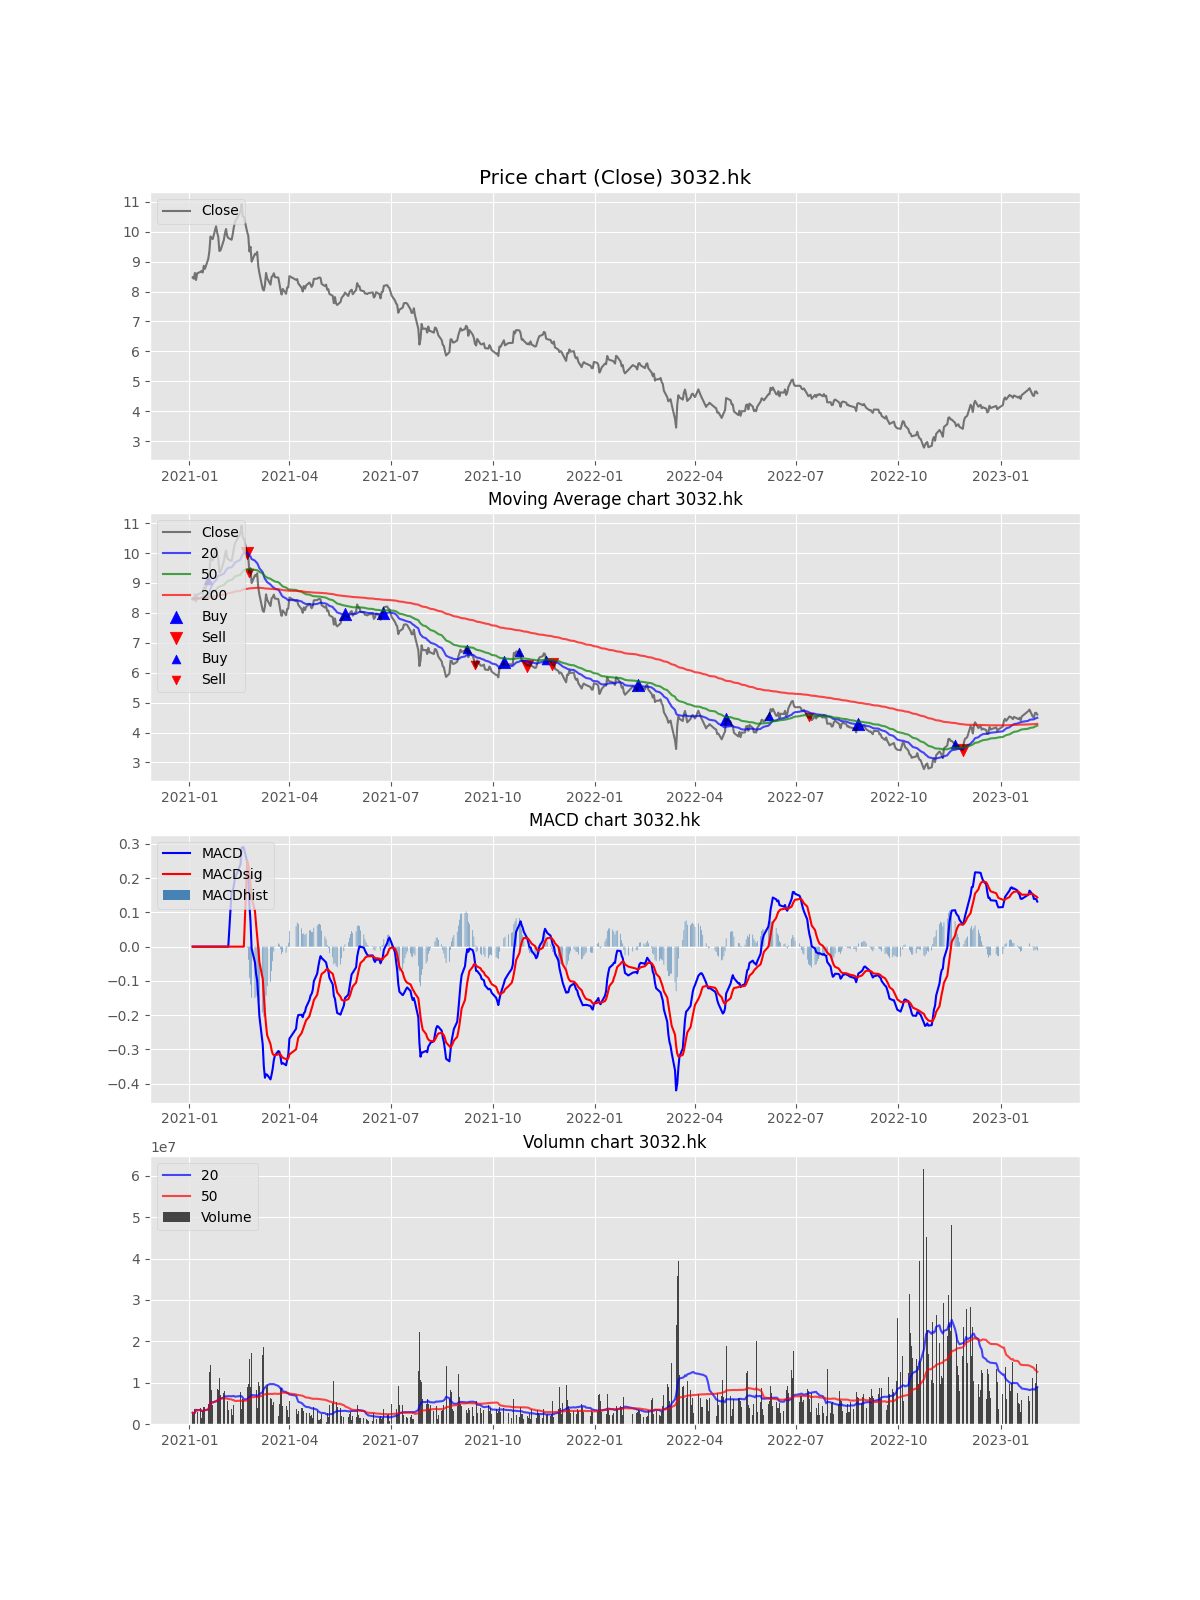

Data behind this chart, as committed beside it:
Date, Open, High, Low, Close, Adj Close, Volume, MACD, MACDsig, MACDhist, EMA, EMA_short, EMA_long, EMA_x, buy_sig, sell_sig, buy_sig_EMA, sell_sig_EMA, Volume_MA_short, Volume_MA_long, buy_sig_adj, sell_sig_adj
2021-01-04, 8.385, 8.525, 8.35, 8.475, 8.475, 2707000, , , , 8.475, 8.475, 8.475, 8.475, , , , , 2707000, 2707000, , 
2021-01-05, 8.465, 8.485, 8.37, 8.425, 8.425, 2093400, , , , 8.463, 8.47, 8.473, 8.475, , , , , 2400200, 2400200, , 
2021-01-06, 8.5, 8.67, 8.5, 8.62, 8.62, 3608400, , , , 8.502, 8.485, 8.479, 8.476, , , , , 2802933, 2802933, , 
2021-01-07, 8.61, 8.61, 8.3, 8.385, 8.385, 5310200, , , , 8.473, 8.475, 8.475, 8.475, , , , , 3429750, 3429750, , 
2021-01-08, 8.45, 8.68, 8.44, 8.61, 8.61, 2869310, , , , 8.507, 8.488, 8.48, 8.476, , , , , 3317662, 3317662, , 
2021-01-11, 8.61, 8.81, 8.6, 8.655, 8.655, 3919400, , , , 8.544, 8.504, 8.487, 8.478, , , , , 3417952, 3417952, , 
2021-01-12, 8.65, 8.735, 8.61, 8.69, 8.69, 1568000, , , , 8.58, 8.522, 8.495, 8.48, , , , , 3153673, 3153673, , 
2021-01-13, 8.76, 8.79, 8.595, 8.635, 8.635, 3237800, , , , 8.594, 8.532, 8.501, 8.482, , , , , 3164189, 3164189, , 
2021-01-14, 8.64, 8.87, 8.64, 8.86, 8.86, 4112600, , , , 8.661, 8.564, 8.515, 8.486, , , , , 3269568, 3269568, , 
2021-01-15, 8.9, 8.9, 8.64, 8.76, 8.76, 4036200, , , , 8.685, 8.582, 8.524, 8.488, , , , , 3346231, 3346231, , 
2021-01-18, 8.695, 9.09, 8.675, 9.09, 9.09, 4870600, , , , 8.787, 8.631, 8.547, 8.494, , , 9.09, , 3484810, 3484810, , 
2021-01-19, 9.25, 9.52, 9.205, 9.35, 9.35, 12672800, , , , 8.927, 8.699, 8.578, 8.503, , , , , 4250476, 4250476, , 
2021-01-20, 9.41, 9.86, 9.41, 9.84, 9.84, 14322600, , , , 9.156, 8.808, 8.628, 8.516, , , , , 5025255, 5025255, , 
2021-01-21, 9.9, 9.965, 9.725, 9.78, 9.78, 8219800, , , , 9.312, 8.9, 8.673, 8.529, , , , , 5253436, 5253436, , 
2021-01-22, 9.78, 9.93, 9.695, 9.755, 9.755, 4621735, , , , 9.423, 8.982, 8.715, 8.541, , , , , 5211323, 5211323, , 
2021-01-25, 9.835, 10.2, 9.83, 10.18, 10.18, 9808600, , , , 9.612, 9.096, 8.773, 8.557, , , , , 5498653, 5498653, , 
2021-01-26, 10.2, 10.25, 9.84, 9.97, 9.97, 8405000, , , , 9.701, 9.179, 8.82, 8.571, , , , , 5669614, 5669614, , 
2021-01-27, 10.03, 10.04, 9.61, 9.825, 9.825, 8195200, , , , 9.732, 9.241, 8.859, 8.584, , , , , 5809925, 5809925, , 
2021-01-28, 9.75, 9.76, 9.33, 9.355, 9.355, 11228200, , , , 9.638, 9.252, 8.878, 8.591, , , , , 6095097, 6095097, , 
2021-01-29, 9.5, 9.68, 9.27, 9.375, 9.375, 6989000, , , , 9.572, 9.263, 8.898, 8.599, , , , , 6139792, 6139792, , 
2021-02-01, 9.365, 9.755, 9.365, 9.72, 9.72, 7545400, , , , 9.609, 9.307, 8.93, 8.61, , , , , 6381712, 6206726, , 
2021-02-02, 9.825, 10.07, 9.825, 9.95, 9.95, 8028000, , , , 9.694, 9.368, 8.97, 8.624, , , , , 6678442, 6289511, , 
2021-02-03, 9.965, 10.09, 9.88, 10.09, 10.09, 3564000, , , , 9.793, 9.437, 9.014, 8.638, , , , , 6676222, 6171011, , 
2021-02-04, 10.17, 10.17, 9.66, 9.855, 9.855, 5659000, , , , 9.809, 9.477, 9.047, 8.65, , , , , 6693662, 6149677, , 
2021-02-05, 9.86, 9.96, 9.75, 9.79, 9.79, 3374147, , , , 9.804, 9.506, 9.076, 8.662, , , , , 6718904, 6038656, , 
2021-02-08, 9.8, 9.915, 9.715, 9.73, 9.73, 3618600, 0.163, , , 9.786, 9.528, 9.102, 8.672, , , , , 6703864, 5945577, , 
2021-02-09, 9.94, 9.94, 9.76, 9.915, 9.915, 2154400, 0.1631, , , 9.818, 9.565, 9.134, 8.685, , , , , 6733184, 5805163, , 
2021-02-10, 9.955, 10.18, 9.955, 10.15, 10.15, 4624600, 0.1781, , , 9.901, 9.62, 9.174, 8.699, , , , , 6802524, 5763000, , 
2021-02-11, 10.32, 10.32, 10.32, 10.32, 10.32, 0, 0.1999, , , 10.01, 9.687, 9.219, 8.715, , , , , 6596894, 5564276, , 
2021-02-16, 10.5, 10.77, 10.5, 10.67, 10.67, 7649700, 0.2401, , , 10.17, 9.781, 9.275, 8.735, , , , , 6777569, 5633790, , 
2021-02-17, 10.66, 10.92, 10.53, 10.92, 10.92, 3609800, 0.287, , , 10.36, 9.889, 9.34, 8.757, , , , , 6714529, 5568500, , 
2021-02-18, 10.95, 10.96, 10.52, 10.52, 10.52, 6027000, 0.2908, , , 10.4, 9.949, 9.386, 8.774, , , , , 6382239, 5582828, , 
2021-02-19, 10.5, 10.53, 10.2, 10.5, 10.5, 5818600, 0.289, , , 10.42, 10, 9.43, 8.791, , , , , 5957039, 5589972, , 
2021-02-22, 10.6, 10.62, 9.975, 9.99, 9.99, 8960600, 0.2463, 0.2501, -0.003815, 10.32, 10, 9.452, 8.803, , 9.99, , , 5994079, 5689109, , 9.99
2021-02-23, 9.805, 9.965, 9.63, 9.865, 9.865, 9606999, 0.2007, 0.239, -0.03835, 10.2, 9.988, 9.468, 8.814, , , , , 6243342, 5801048, , 
2021-02-24, 9.87, 9.955, 9.21, 9.34, 9.34, 15662200, 0.1232, 0.2137, -0.09048, 9.987, 9.926, 9.463, 8.819, , , , 9.34, 6536022, 6074969, , 
2021-02-25, 9.46, 9.635, 9.38, 9.495, 9.495, 8889400, 0.07288, 0.1834, -0.1106, 9.864, 9.885, 9.464, 8.826, , , , , 6560242, 6151035, , 
2021-02-26, 9.255, 9.255, 8.93, 8.995, 8.995, 17233200, -0.005256, 0.1435, -0.1488, 9.647, 9.8, 9.446, 8.827, , , , , 7012142, 6442671, , 
2021-03-01, 9.2, 9.29, 9.13, 9.26, 9.26, 9170600, -0.04617, 0.1038, -0.15, 9.55, 9.749, 9.439, 8.832, , , , , 6909262, 6512618, , 
2021-03-02, 9.38, 9.59, 9.2, 9.24, 9.24, 8284400, -0.07919, 0.06589, -0.1451, 9.473, 9.7, 9.431, 8.836, , , , , 6974032, 6556912, , 
2021-03-03, 9.2, 9.345, 9.09, 9.325, 9.325, 3982772, -0.09762, 0.03224, -0.1299, 9.436, 9.665, 9.427, 8.841, , , , , 6795901, 6494128, , 
2021-03-04, 9.235, 9.235, 8.8, 8.845, 8.845, 10189000, -0.1478, -0.004602, -0.1432, 9.288, 9.586, 9.404, 8.841, , , , , 6903951, 6582102, , 
2021-03-05, 8.695, 8.755, 8.375, 8.615, 8.615, 9274898, -0.2032, -0.04504, -0.1581, 9.12, 9.494, 9.373, 8.838, , , , , 7189496, 6644725, , 
2021-03-08, 8.78, 8.78, 8.03, 8.08, 8.08, 16667710, -0.2855, -0.09384, -0.1917, 8.86, 9.359, 9.322, 8.831, , , , , 7739931, 6872520, , 
2021-03-09, 8.01, 8.305, 7.7, 8.035, 8.035, 18649600, -0.3502, -0.1457, -0.2045, 8.654, 9.233, 9.272, 8.823, , , , , 8503704, 7134233, , 
2021-03-10, 8.6, 8.6, 8.15, 8.22, 8.22, 9733200, -0.3825, -0.1935, -0.189, 8.545, 9.137, 9.23, 8.817, , , , , 8809434, 7190732, , 
2021-03-11, 8.25, 8.62, 8.21, 8.62, 8.62, 8832200, -0.3723, -0.2295, -0.1428, 8.564, 9.087, 9.207, 8.815, , , , , 9143324, 7225657, , 
2021-03-12, 8.805, 8.845, 8.405, 8.445, 8.445, 9367000, -0.3737, -0.2585, -0.1152, 8.534, 9.026, 9.177, 8.811, , , , , 9380444, 7270268, , 
2021-03-15, 8.45, 8.59, 8.15, 8.23, 8.23, 6302252, -0.3873, -0.2844, -0.1029, 8.458, 8.95, 9.14, 8.806, , , , , 9695557, 7250513, , 
2021-03-16, 8.325, 8.525, 8.325, 8.49, 8.49, 5945200, -0.3732, -0.3022, -0.07095, 8.466, 8.907, 9.114, 8.802, , , , , 9610332, 7224406, , 
2021-03-17, 8.495, 8.6, 8.385, 8.52, 8.52, 4623400, -0.3555, -0.3129, -0.0426, 8.48, 8.87, 9.091, 8.8, , , , , 9661012, 7262734, , 
2021-03-18, 8.565, 8.78, 8.565, 8.61, 8.61, 5200400, -0.3306, -0.3165, -0.01411, 8.512, 8.845, 9.072, 8.798, , , , , 9619682, 7324874, , 
2021-03-19, 8.475, 8.56, 8.36, 8.48, 8.48, 4154669, -0.3174, -0.3167, -0.0007909, 8.504, 8.81, 9.049, 8.795, , , , , 9536485, 7335800, , 
2021-03-22, 8.495, 8.61, 8.415, 8.465, 8.465, 2008400, -0.3047, -0.3143, 0.00954, 8.494, 8.777, 9.026, 8.791, 8.465, , , , 9188875, 7269764, , 
2021-03-23, 8.62, 8.62, 8.2, 8.27, 8.27, 4714600, -0.3066, -0.3127, 0.006109, 8.438, 8.729, 8.996, 8.786, , , , , 8944255, 7306670, , 
2021-03-24, 8.27, 8.3, 7.98, 8.05, 8.05, 8722900, -0.3219, -0.3146, -0.007366, 8.341, 8.664, 8.959, 8.779, , , , , 8597290, 7402740, , 
2021-03-25, 7.895, 7.975, 7.645, 7.9, 7.9, 8711200, -0.3421, -0.3201, -0.02201, 8.231, 8.592, 8.918, 8.77, , , , , 8588380, 7545604, , 
2021-03-26, 7.98, 8.185, 7.94, 8.085, 8.085, 4420200, -0.3394, -0.3239, -0.01543, 8.194, 8.543, 8.885, 8.763, , , , , 7947730, 7569252, , 
2021-03-29, 8.1, 8.2, 7.885, 7.925, 7.925, 4404400, -0.346, -0.3284, -0.01765, 8.127, 8.484, 8.847, 8.755, , , , , 7709420, 7575088, , 
2021-03-30, 8.0, 8.195, 8.0, 8.13, 8.13, 3454800, -0.3311, -0.3289, -0.002154, 8.128, 8.451, 8.819, 8.749, , , , , 7467940, 7563460, , 
... 454 more rows
